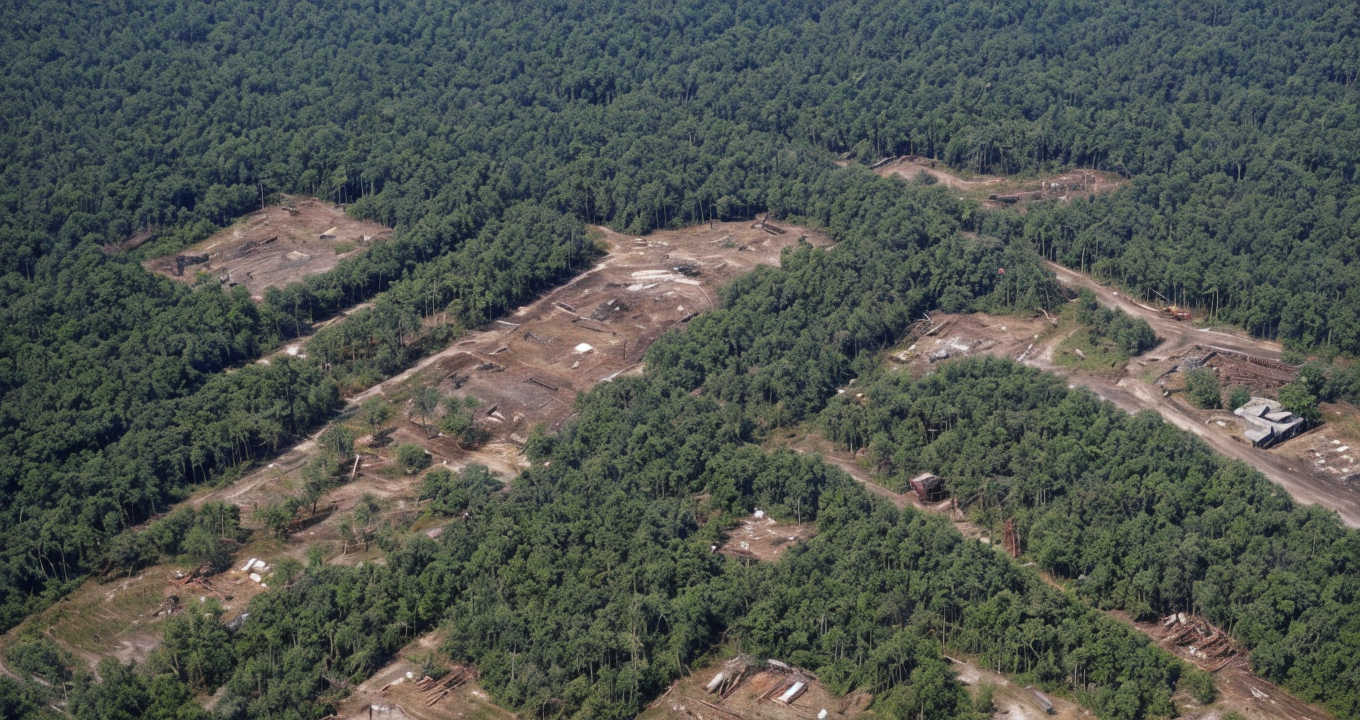
Generation parameters embedded in this image by AUTOMATIC1111 Stable Diffusion web UI or a fork of it (Forge, ...) (PNG 'parameters' text chunk):
The image depicts a scene where a dense forest is being cleared for urban development. In the background, modern buildings and infrastructure emerge, contrasting with the remaining patches of trees. The construction vehicles are actively converting the land, symbolizing the conflict between urban expansion and nature. The image captures the moment where natural beauty is being replaced by city growth, highlighting the tension between development and deforestation. <lora:more_details:1.5>
Steps: 20, Sampler: DPM++ 2M Karras, CFG scale: 7, Seed: 3318782054, Size: 1360x720, Model hash: b01840f47e, Model: realisticDigital_v60, Lora hashes: "more_details: 3b8aa1d351ef", Version: v1.6.1